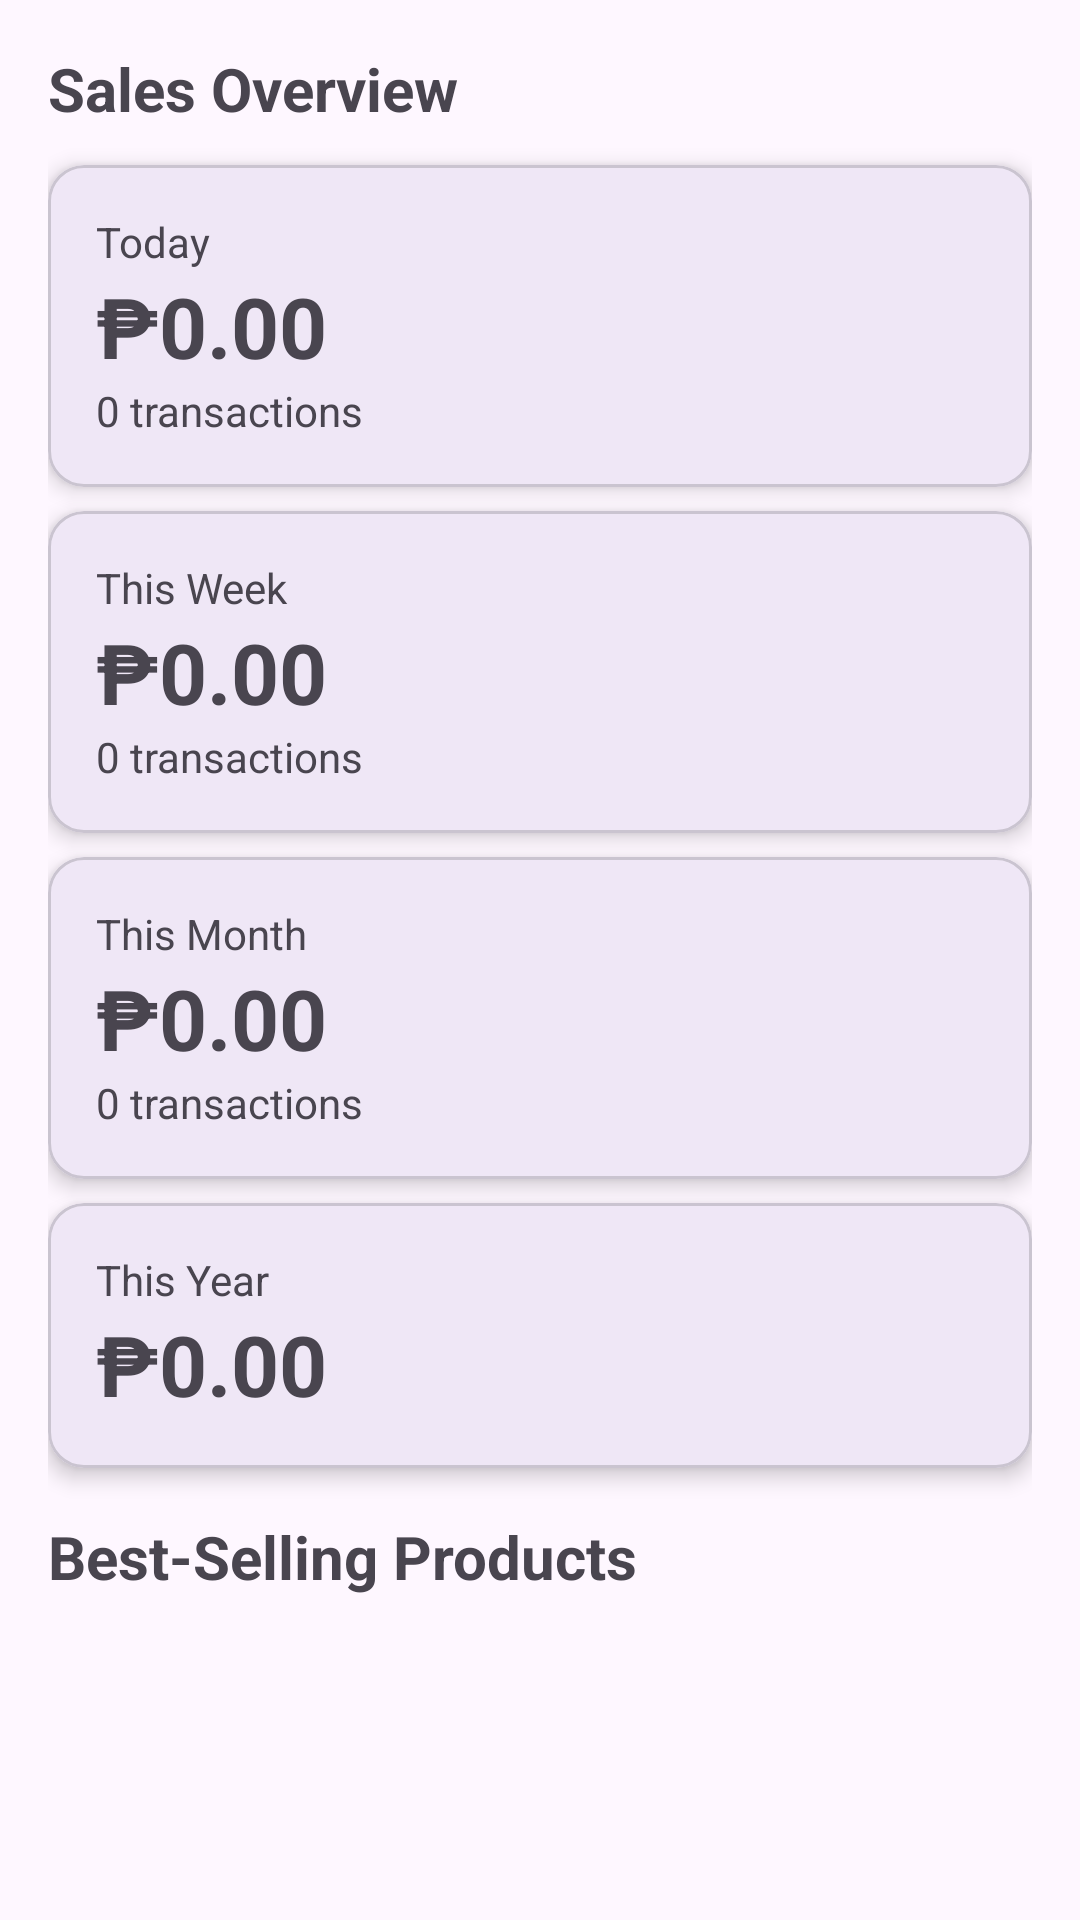

Reconstruct the res/layout file that produces this screen, plus the resources it refers to.
<!-- AndroidManifest.xml: application theme Theme.SariPOS -->
<!-- res/layout/activity_analytics.xml -->
<?xml version="1.0" encoding="utf-8"?>
<androidx.core.widget.NestedScrollView xmlns:android="http://schemas.android.com/apk/res/android"
    xmlns:app="http://schemas.android.com/apk/res-auto"
    android:layout_width="match_parent"
    android:layout_height="match_parent">

    <LinearLayout
        android:layout_width="match_parent"
        android:layout_height="wrap_content"
        android:orientation="vertical"
        android:padding="16dp">

        <TextView
            android:layout_width="wrap_content"
            android:layout_height="wrap_content"
            android:text="Sales Overview"
            android:textSize="20sp"
            android:textStyle="bold"
            android:layout_marginBottom="12dp" />

        <com.google.android.material.card.MaterialCardView
            android:layout_width="match_parent"
            android:layout_height="wrap_content"
            android:layout_marginBottom="8dp"
            app:cardCornerRadius="12dp"
            app:cardElevation="4dp">

            <LinearLayout
                android:orientation="vertical"
                android:padding="16dp"
                android:layout_width="match_parent"
                android:layout_height="wrap_content">

                <TextView
                    android:layout_width="wrap_content"
                    android:layout_height="wrap_content"
                    android:text="Today"
                    android:textSize="14sp" />

                <TextView
                    android:id="@+id/tvTodaySales"
                    android:layout_width="wrap_content"
                    android:layout_height="wrap_content"
                    android:text="₱0.00"
                    android:textSize="28sp"
                    android:textStyle="bold" />

                <TextView
                    android:id="@+id/tvTodayTransactions"
                    android:layout_width="wrap_content"
                    android:layout_height="wrap_content"
                    android:text="0 transactions"
                    android:textSize="14sp" />
            </LinearLayout>
        </com.google.android.material.card.MaterialCardView>

        <com.google.android.material.card.MaterialCardView
            android:layout_width="match_parent"
            android:layout_height="wrap_content"
            android:layout_marginBottom="8dp"
            app:cardCornerRadius="12dp"
            app:cardElevation="4dp">

            <LinearLayout
                android:orientation="vertical"
                android:padding="16dp"
                android:layout_width="match_parent"
                android:layout_height="wrap_content">

                <TextView
                    android:layout_width="wrap_content"
                    android:layout_height="wrap_content"
                    android:text="This Week"
                    android:textSize="14sp" />

                <TextView
                    android:id="@+id/tvWeekSales"
                    android:layout_width="wrap_content"
                    android:layout_height="wrap_content"
                    android:text="₱0.00"
                    android:textSize="28sp"
                    android:textStyle="bold" />

                <TextView
                    android:id="@+id/tvWeekTransactions"
                    android:layout_width="wrap_content"
                    android:layout_height="wrap_content"
                    android:text="0 transactions"
                    android:textSize="14sp" />
            </LinearLayout>
        </com.google.android.material.card.MaterialCardView>

        <com.google.android.material.card.MaterialCardView
            android:layout_width="match_parent"
            android:layout_height="wrap_content"
            android:layout_marginBottom="8dp"
            app:cardCornerRadius="12dp"
            app:cardElevation="4dp">

            <LinearLayout
                android:orientation="vertical"
                android:padding="16dp"
                android:layout_width="match_parent"
                android:layout_height="wrap_content">

                <TextView
                    android:layout_width="wrap_content"
                    android:layout_height="wrap_content"
                    android:text="This Month"
                    android:textSize="14sp" />

                <TextView
                    android:id="@+id/tvMonthSales"
                    android:layout_width="wrap_content"
                    android:layout_height="wrap_content"
                    android:text="₱0.00"
                    android:textSize="28sp"
                    android:textStyle="bold" />

                <TextView
                    android:id="@+id/tvMonthTransactions"
                    android:layout_width="wrap_content"
                    android:layout_height="wrap_content"
                    android:text="0 transactions"
                    android:textSize="14sp" />
            </LinearLayout>
        </com.google.android.material.card.MaterialCardView>

        <com.google.android.material.card.MaterialCardView
            android:layout_width="match_parent"
            android:layout_height="wrap_content"
            android:layout_marginBottom="16dp"
            app:cardCornerRadius="12dp"
            app:cardElevation="4dp">

            <LinearLayout
                android:orientation="vertical"
                android:padding="16dp"
                android:layout_width="match_parent"
                android:layout_height="wrap_content">

                <TextView
                    android:layout_width="wrap_content"
                    android:layout_height="wrap_content"
                    android:text="This Year"
                    android:textSize="14sp" />

                <TextView
                    android:id="@+id/tvYearSales"
                    android:layout_width="wrap_content"
                    android:layout_height="wrap_content"
                    android:text="₱0.00"
                    android:textSize="28sp"
                    android:textStyle="bold" />
            </LinearLayout>
        </com.google.android.material.card.MaterialCardView>

        <TextView
            android:layout_width="wrap_content"
            android:layout_height="wrap_content"
            android:text="Best-Selling Products"
            android:textSize="20sp"
            android:textStyle="bold"
            android:layout_marginBottom="12dp" />

        <androidx.recyclerview.widget.RecyclerView
            android:id="@+id/rvBestSellers"
            android:layout_width="match_parent"
            android:layout_height="wrap_content"
            android:nestedScrollingEnabled="false" />

    </LinearLayout>

</androidx.core.widget.NestedScrollView>
<!-- resources referenced by this layout -->
<resources>
  <style name="Theme.SariPOS" parent="Base.Theme.SariPOS" />
  <style name="Base.Theme.SariPOS" parent="Theme.Material3.DayNight.NoActionBar">
          
          
      </style>
</resources>
